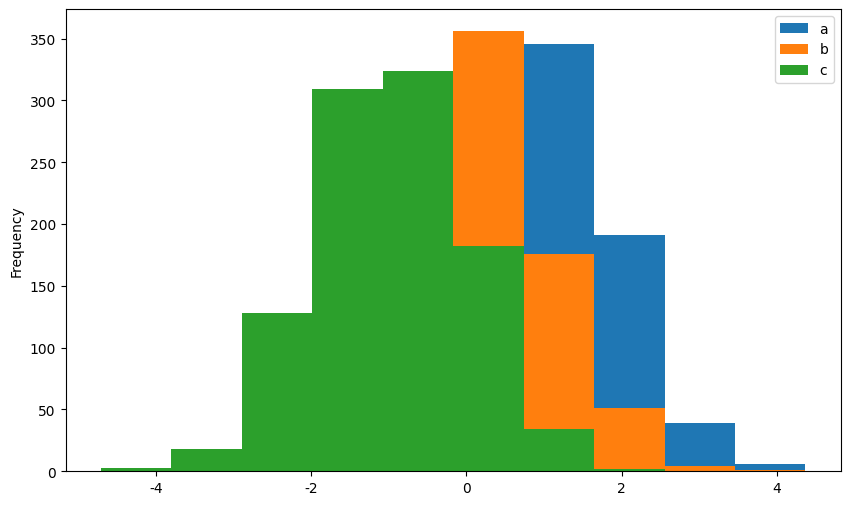
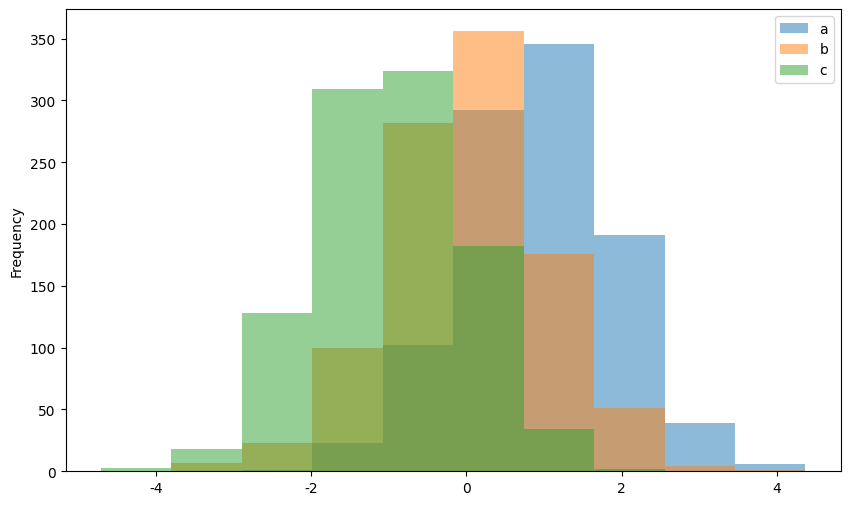
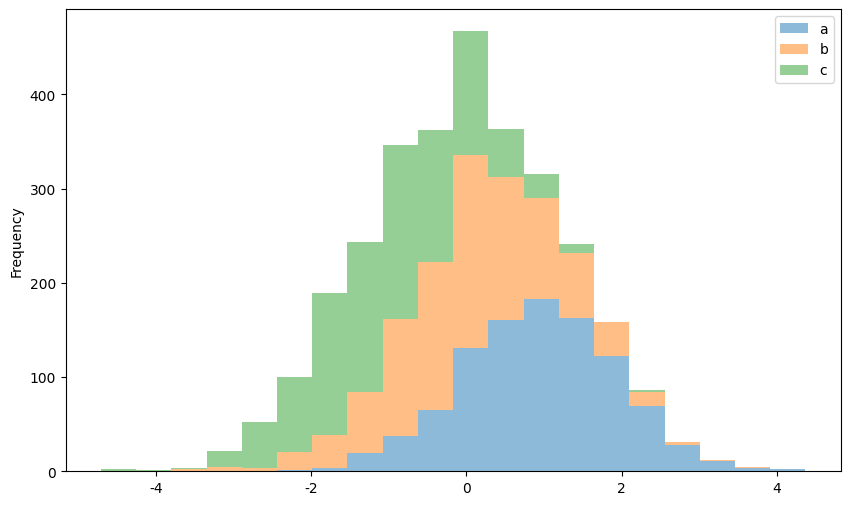
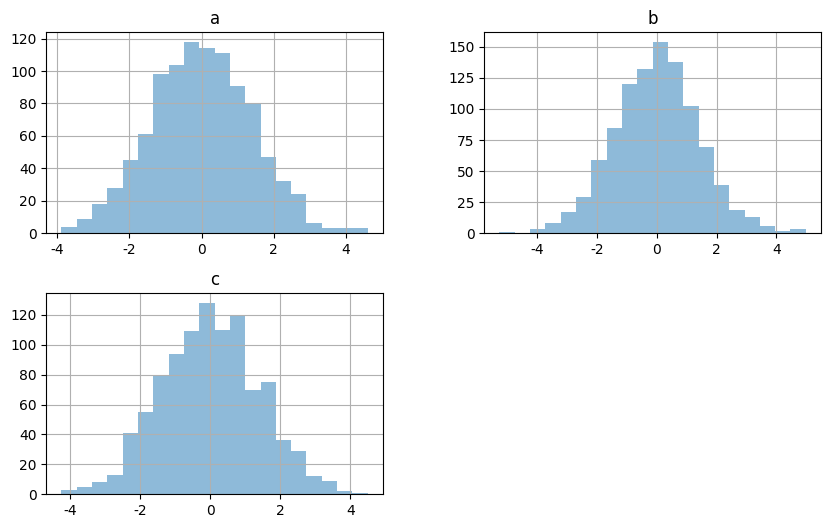

The matplotlib source for these figures, in order:
#!/usr/bin/env python
# coding: utf-8

# # 直方图
# 
# ```{admonition} 在线刷题
# :class: seealso
# 
# 检查 or 强化 `Pandas` 数据分析操作？<a href="https://www.heywhale.com/mw/project/6146c0318447b8001769ff20" target="_blank">👉在线体验「Pandas进阶修炼300题」</a>
# ```
# 
# ```{note} 
# 本页面代码可以[在线编辑、执行](../指引/在线执行.md)！

# ## 导入与预设
# 
# 虽然在 `pandas` 中可以直接调用 `matplotliab` 进行可视化，但是依旧需要进行相关设置，例如字体、精度等。

# In[1]:


import pandas as pd
import numpy as np
import matplotlib.pyplot as plt

plt.rcParams['font.sans-serif'] = ['Songti SC']
plt.rcParams['axes.unicode_minus']=False


# ## 默认
# 
# 重新生成数据 df3 ，并制作直方图

# In[2]:


df3 = pd.DataFrame(
    {
        "a": np.random.randn(1000) + 1,
        "b": np.random.randn(1000),
        "c": np.random.randn(1000) - 1,
    },
    columns=["a", "b", "c"],
)


# In[3]:


df3.plot(kind = 'hist', figsize=(10, 6))
plt.show()


# ## 修改透明度
# 
# 在上一题的基础上，设置透明度为 0,5

# In[4]:


df3.plot(kind = 'hist', figsize=(10, 6),alpha = 0.5)
plt.show()


# ## 修改小区间
# 
# 在上一题的基础上，堆叠直方图，并设置小区间为20个

# In[5]:


df3.plot(kind = 'hist', figsize=(10, 6),alpha = 0.5,bins = 20,stacked=True)
plt.show()


# ## 拆分子图
# 在上一题的基础上，将3个直方图拆分为3个子图

# In[6]:


df3.diff().hist(alpha=0.5, bins=20, figsize=(10, 6))
plt.show()

